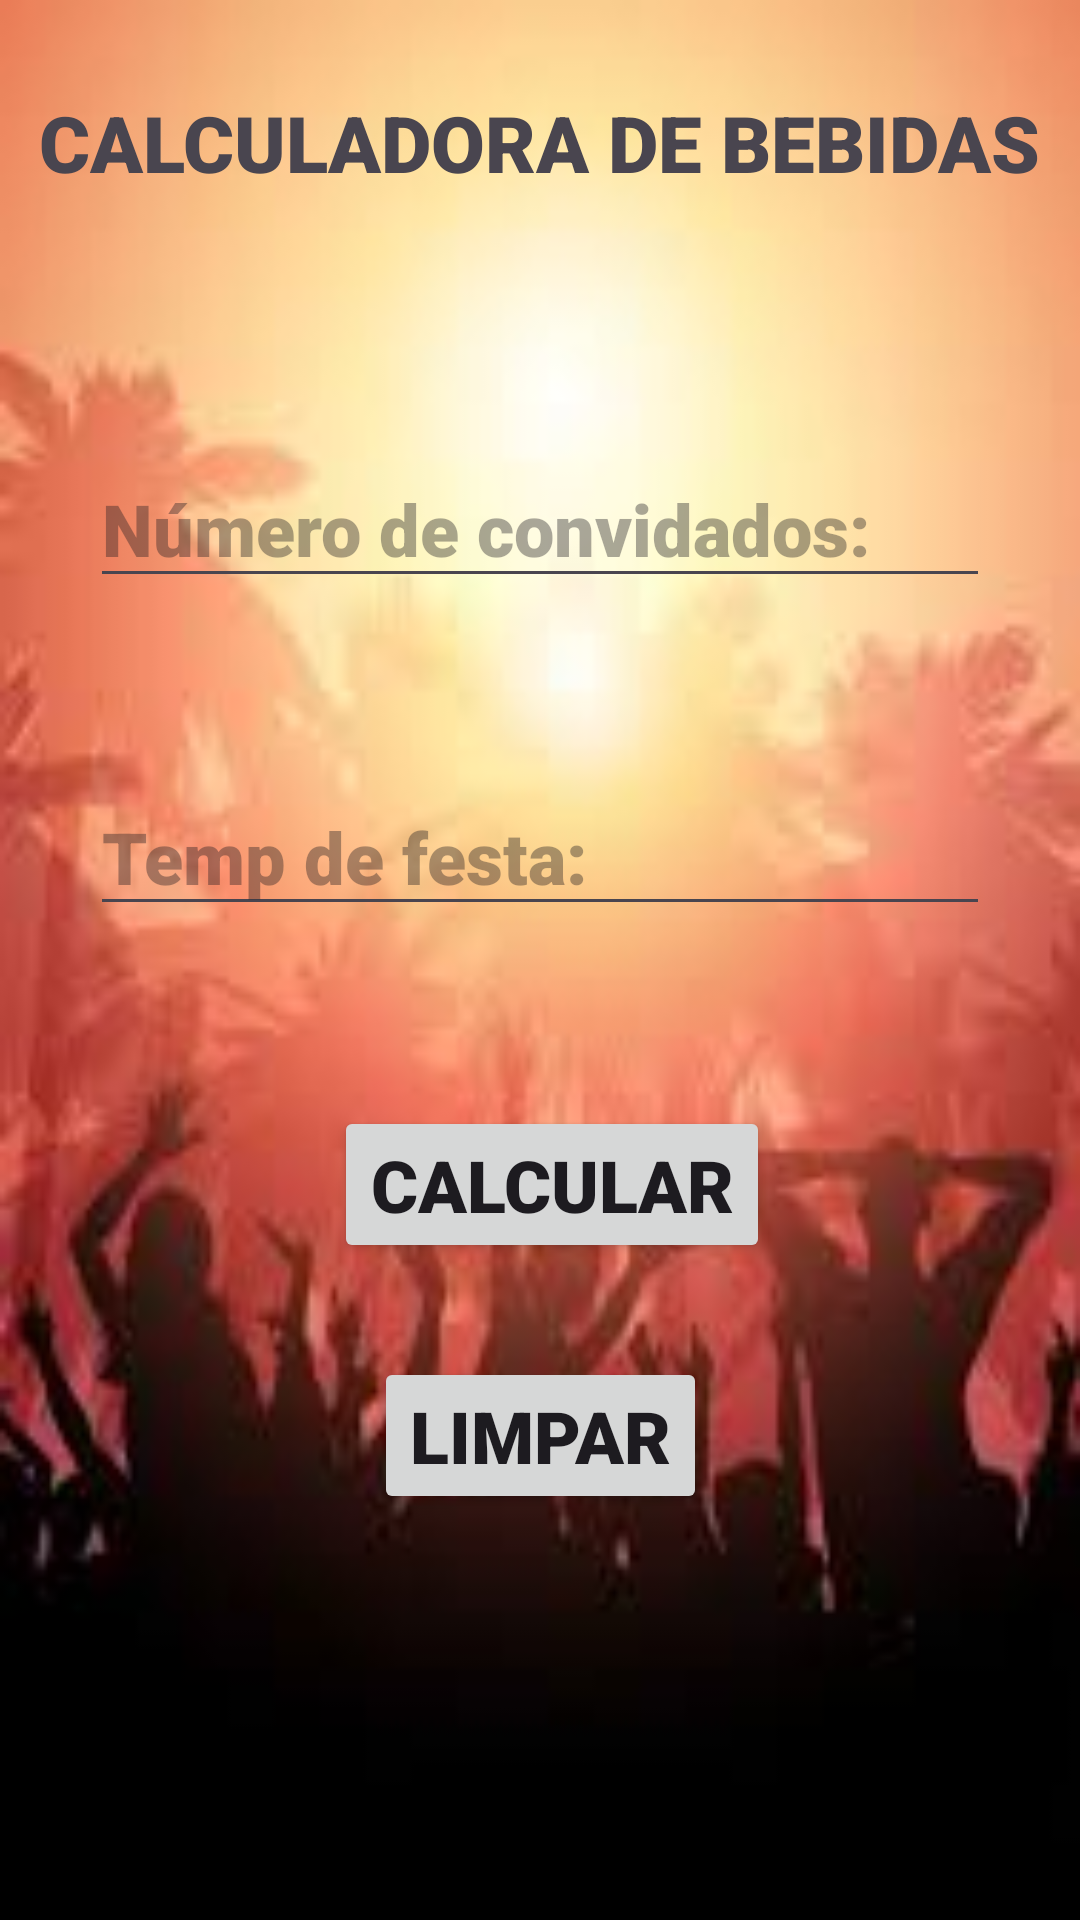

Here is an Android app screen rendered from its layout file. Give the layout XML and the strings, colors and styles it references.
<!-- AndroidManifest.xml: application theme Theme.AppCalculadoraBebidas -->
<!-- res/layout/activity_main.xml -->
<?xml version="1.0" encoding="utf-8"?>
<androidx.constraintlayout.widget.ConstraintLayout xmlns:android="http://schemas.android.com/apk/res/android"
    xmlns:app="http://schemas.android.com/apk/res-auto"
    xmlns:tools="http://schemas.android.com/tools"
    android:id="@+id/main"
    android:layout_width="match_parent"
    android:layout_height="match_parent"
    android:background="@drawable/fundo"
    tools:context=".MainActivity">


    <TextView
        android:id="@+id/textView"
        android:layout_width="wrap_content"
        android:layout_height="wrap_content"
        android:layout_marginStart="30dp"
        android:layout_marginTop="30dp"
        android:layout_marginEnd="30dp"
        android:fontFamily="sans-serif-black"
        android:text="CALCULADORA DE BEBIDAS"
        android:textSize="26sp"
        app:layout_constraintEnd_toEndOf="parent"
        app:layout_constraintStart_toStartOf="parent"
        app:layout_constraintTop_toTopOf="parent" />

    <Button
        android:id="@+id/btnLimpar"
        android:layout_width="wrap_content"
        android:layout_height="wrap_content"
        android:layout_marginStart="30dp"
        android:layout_marginEnd="30dp"
        android:fontFamily="sans-serif-black"
        android:text="Limpar"
        android:textSize="24sp"
        app:layout_constraintBottom_toBottomOf="parent"
        app:layout_constraintEnd_toEndOf="parent"
        app:layout_constraintStart_toStartOf="parent"
        app:layout_constraintTop_toBottomOf="@+id/btnCalcular"
        app:layout_constraintVertical_bias="0.187" />

    <Button
        android:id="@+id/btnCalcular"
        android:layout_width="wrap_content"
        android:layout_height="wrap_content"
        android:layout_marginStart="30dp"
        android:layout_marginTop="60dp"
        android:layout_marginEnd="30dp"
        android:fontFamily="sans-serif-black"
        android:text="Calcular"
        android:textSize="24sp"
        app:layout_constraintEnd_toEndOf="parent"
        app:layout_constraintHorizontal_bias="0.526"
        app:layout_constraintStart_toStartOf="parent"
        app:layout_constraintTop_toBottomOf="@+id/edtV2" />

    <EditText
        android:id="@+id/edtV1"
        android:layout_width="match_parent"
        android:layout_height="wrap_content"
        android:layout_marginStart="30dp"
        android:layout_marginTop="85dp"
        android:layout_marginEnd="30dp"
        android:ems="10"
        android:fontFamily="sans-serif-black"
        android:hint="Número de convidados:"
        android:inputType="numberDecimal"
        android:textSize="24sp"
        app:layout_constraintEnd_toEndOf="parent"
        app:layout_constraintHorizontal_bias="0.547"
        app:layout_constraintStart_toStartOf="parent"
        app:layout_constraintTop_toBottomOf="@+id/textView" />

    <EditText
        android:id="@+id/edtV2"
        android:layout_width="match_parent"
        android:layout_height="wrap_content"
        android:layout_marginStart="30dp"
        android:layout_marginTop="60dp"
        android:layout_marginEnd="30dp"
        android:ems="10"
        android:fontFamily="sans-serif-black"
        android:hint="Temp de festa:"
        android:inputType="numberDecimal"
        android:textSize="24sp"
        app:layout_constraintEnd_toEndOf="parent"
        app:layout_constraintHorizontal_bias="0.547"
        app:layout_constraintStart_toStartOf="parent"
        app:layout_constraintTop_toBottomOf="@+id/edtV1" />

</androidx.constraintlayout.widget.ConstraintLayout>
<!-- resources referenced by this layout -->
<resources>
  <!-- drawable fundo: png bitmap (drawable, 4712 bytes) -->
  <style name="Theme.AppCalculadoraBebidas" parent="Base.Theme.AppCalculadoraBebidas" />
  <style name="Base.Theme.AppCalculadoraBebidas" parent="Theme.Material3.DayNight.NoActionBar">
          
          
      </style>
</resources>
